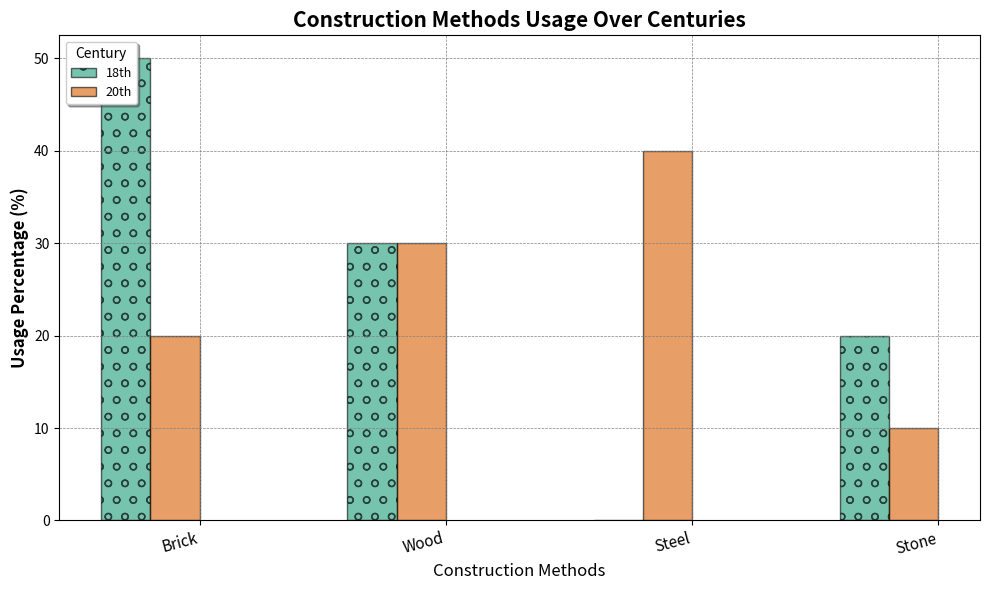

The script that saved this image:
import numpy as np
import matplotlib.pyplot as plt

centuries = ['18th', '20th']
methods = ['Stone', 'Brick', 'Wood', 'Steel']

data = np.array([
    [20, 50, 30, 0],
    [10, 20, 30, 40]
])

method_totals = data.sum(axis=0)
sorted_indices = np.argsort(method_totals)[::-1]
sorted_methods = [methods[i] for i in sorted_indices]
sorted_data = data[:, sorted_indices]

x_pos = np.arange(len(methods))

fig, ax = plt.subplots(figsize=(10, 6))

# Randomly chosen colors, markers, and line styles replacements
colors = ['#1B9E77', '#D95F02', '#7570B3', '#E7298A']
markers = ['o', 's', '^', 'D']  # Circle, Square, Triangle, Diamond
line_styles = ['-', '--', '-.', ':']

for i in range(len(centuries)):
    ax.bar(
        x_pos + i * 0.2, sorted_data[i], width=0.2,
        color=colors[i], alpha=0.6, label=centuries[i],
        edgecolor='black', hatch=markers[i]
    )

# Randomized labels and title
ax.set_xlabel('Construction Methods', fontsize=12, fontstyle='italic')
ax.set_ylabel('Usage Percentage (%)', fontsize=12, fontweight='bold')
ax.set_title('Construction Methods Usage Over Centuries', fontsize=15, fontweight='heavy')

ax.set_xticks(x_pos + 0.3)
ax.set_xticklabels(sorted_methods, fontsize=11, rotation=15, ha='right')

# Random shuffling of the legend
ax.legend(title='Century', fontsize=9, loc='upper left', fancybox=True, shadow=True)

# Random decision to add grid
ax.grid(visible=True, linestyle='--', linewidth=0.5, color='grey')

plt.tight_layout()
plt.show()
